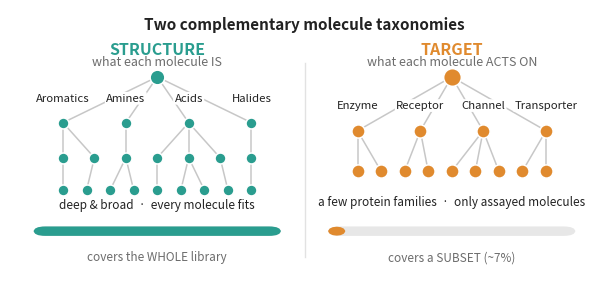

Write Python code to recreate this figure. (Note: this script raises an exception after producing the figure.)
#!/usr/bin/env python
"""Grant-panel schematic: the two taxonomies at a glance. Deliberately label-light."""
import matplotlib
matplotlib.use("Agg")
import matplotlib.pyplot as plt
from matplotlib.patches import FancyBboxPatch
import pathlib

OUT = pathlib.Path("/data01/cris/projects/DAG/reports/v4/figures/taxonomy_schematic")

TEAL = "#2A9D8F"
AMBER = "#E08A2E"
EDGE = "#C7C7C7"
DARK = "#222222"
GREY = "#6C6C6C"
TRACK = "#E7E7E7"


def positions(counts, x0, x1, ys, pad=0.05):
    lv = []
    for c, y in zip(counts, ys):
        if c == 1:
            xs = [(x0 + x1) / 2]
        else:
            xs = [x0 + pad + (x1 - x0 - 2 * pad) * (i / (c - 1)) for i in range(c)]
        lv.append([(x, y) for x in xs])
    return lv


def draw_tree(ax, levels, color, node_s):
    for li in range(1, len(levels)):
        prev, cur = levels[li - 1], levels[li]
        for i, (x, y) in enumerate(cur):
            pi = int(round(i * (len(prev) - 1) / max(1, len(cur) - 1))) if len(cur) > 1 else 0
            px, py = prev[pi]
            ax.plot([px, x], [py, y], color=EDGE, lw=1.1, zorder=1)
    for li, lv in enumerate(levels):
        s = node_s if li else node_s * 1.8  # root a touch bigger
        ax.scatter([p[0] for p in lv], [p[1] for p in lv], s=s,
                   color=color, edgecolors="white", linewidths=1.1, zorder=3)


def coverage(ax, x0, x1, y, frac, color, label):
    h = 0.035
    ax.add_patch(FancyBboxPatch((x0, y), x1 - x0, h, boxstyle="round,pad=0,rounding_size=0.02",
                                fc=TRACK, ec="none", zorder=2))
    ax.add_patch(FancyBboxPatch((x0, y), (x1 - x0) * frac, h,
                                boxstyle="round,pad=0,rounding_size=0.02",
                                fc=color, ec="none", zorder=3))
    ax.text((x0 + x1) / 2, y - 0.055, label, ha="center", va="top", fontsize=8.5, color=GREY)


fig, ax = plt.subplots(figsize=(7.6, 3.5))
ax.set_xlim(0, 1); ax.set_ylim(0, 1); ax.axis("off")

# supertitle
ax.text(0.5, 0.975, "Two complementary molecule taxonomies",
        ha="center", va="top", fontsize=11, color=DARK, fontweight="bold")

# thin divider
ax.plot([0.5, 0.5], [0.08, 0.80], color="#E2E2E2", lw=1.0, zorder=0)

# ---------------- LEFT: structural taxonomy (deep & broad, covers all)
lx0, lx1 = 0.04, 0.46
ax.text((lx0 + lx1) / 2, 0.85, "STRUCTURE", ha="center", va="center",
        fontsize=11.5, color=TEAL, fontweight="bold")
ax.text((lx0 + lx1) / 2, 0.805, "what each molecule IS", ha="center", va="center",
        fontsize=9, color=GREY)
Ltree = positions([1, 4, 7, 9], lx0, lx1, [0.75, 0.58, 0.45, 0.33])
draw_tree(ax, Ltree, TEAL, node_s=62)
# four short example structural families on the L1 row (same style as the right panel)
for (x, y), lab in zip(Ltree[1], ["Aromatics", "Amines", "Acids", "Halides"]):
    ax.text(x, y + 0.072, lab, ha="center", va="bottom", fontsize=8.2, color=DARK,
            bbox=dict(boxstyle="round,pad=0.12", fc="white", ec="none"))
ax.text((lx0 + lx1) / 2, 0.275, "deep & broad  ·  every molecule fits",
        ha="center", va="center", fontsize=8.5, color=DARK)
coverage(ax, lx0, lx1, 0.16, 1.0, TEAL, "covers the WHOLE library")

# ---------------- RIGHT: target taxonomy (shallow, few families, subset)
rx0, rx1 = 0.54, 0.96
ax.text((rx0 + rx1) / 2, 0.85, "TARGET", ha="center", va="center",
        fontsize=11.5, color=AMBER, fontweight="bold")
ax.text((rx0 + rx1) / 2, 0.805, "what each molecule ACTS ON", ha="center", va="center",
        fontsize=9, color=GREY)
Rtree = positions([1, 4, 9], rx0, rx1, [0.75, 0.55, 0.40])
draw_tree(ax, Rtree, AMBER, node_s=90)
# four short anchor words on the L1 row
for (x, y), lab in zip(Rtree[1], ["Enzyme", "Receptor", "Channel", "Transporter"]):
    ax.text(x, y + 0.075, lab, ha="center", va="bottom", fontsize=8.2, color=DARK,
            bbox=dict(boxstyle="round,pad=0.12", fc="white", ec="none"))
ax.text((rx0 + rx1) / 2, 0.285, "a few protein families  ·  only assayed molecules",
        ha="center", va="center", fontsize=8.5, color=DARK)
coverage(ax, rx0, rx1, 0.16, 0.07, AMBER, "covers a SUBSET (~7%)")

fig.savefig(f"{OUT}.png", dpi=300, bbox_inches="tight", facecolor="white")
fig.savefig(f"{OUT}.pdf", bbox_inches="tight", facecolor="white")
print("wrote", f"{OUT}.png", "and", f"{OUT}.pdf")
